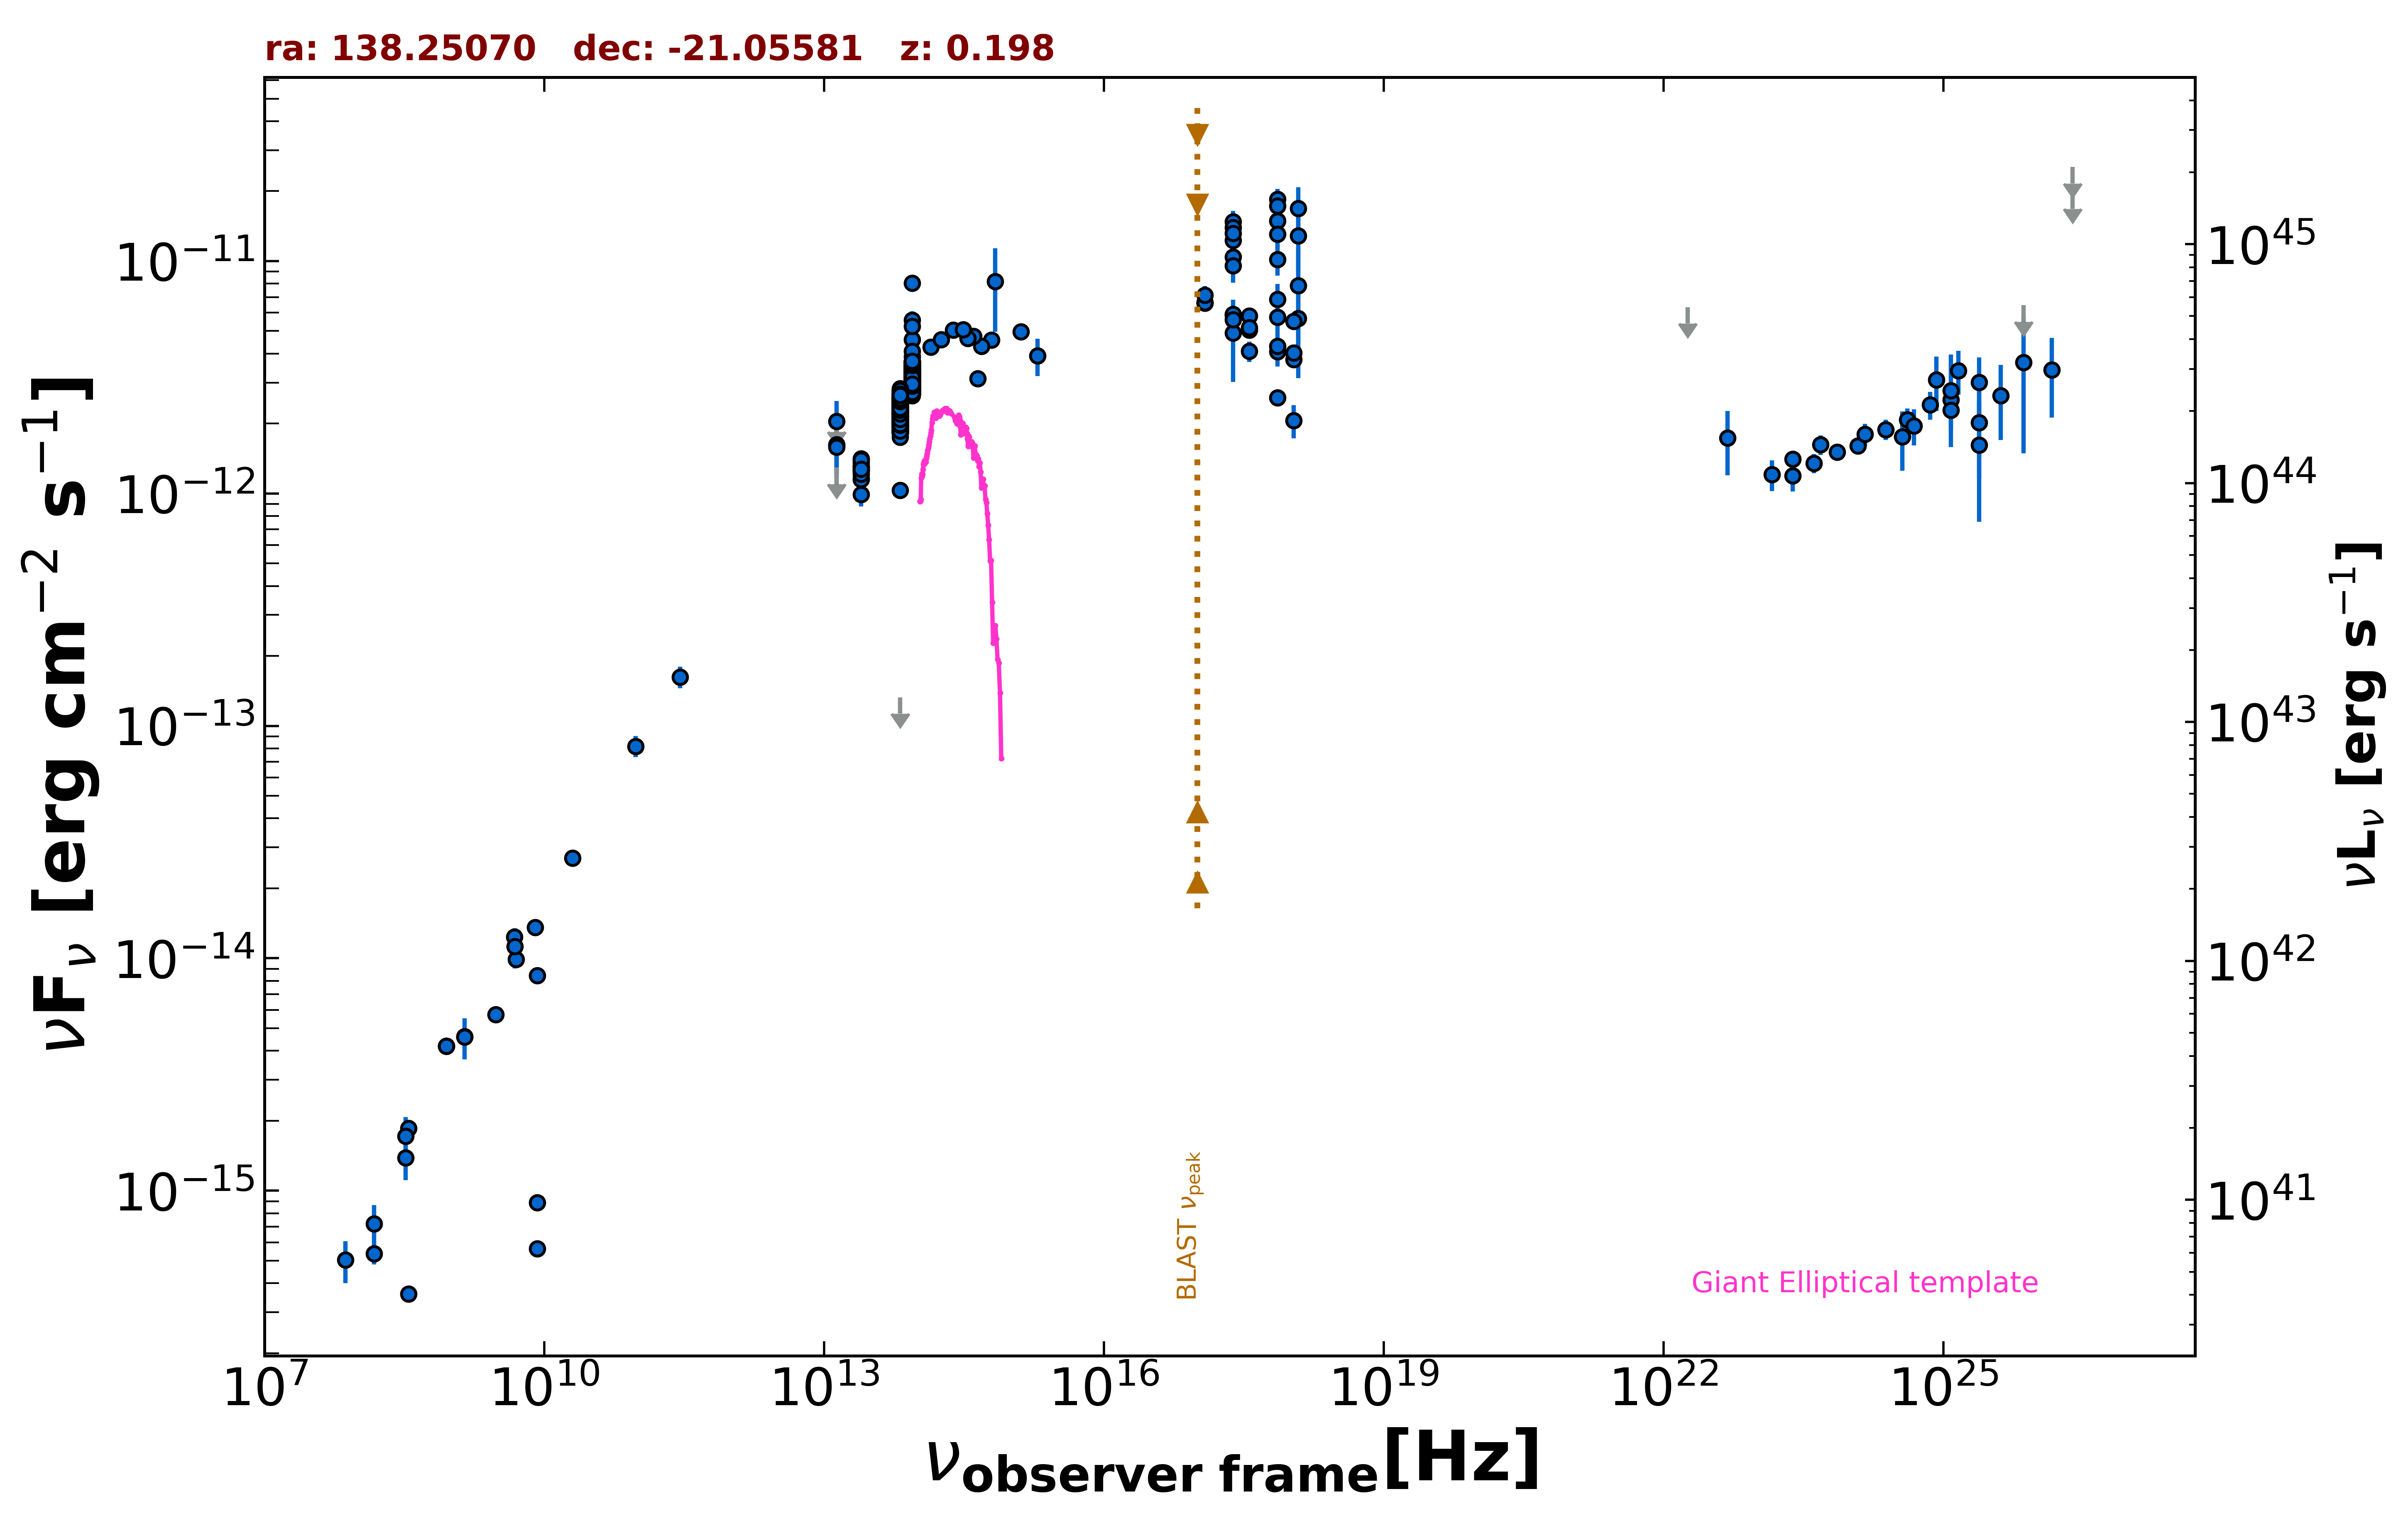

Data behind this chart, as committed beside it:
freq., flux, err_flux, MJD_start, MJD_end, flag, catalog, reference
1.400e+09, 4.598e-15, 1.725e-16, 55000, 55000, , NVSS, Condon et al. 1998  AJ  115  1693
8.870e+08, 4.196e-15, 2.995e-16, 55000, 55000, , RACS, Hale et al. 2021  PASA  38  e058
8.870e+08, 4.196e-15, 2.995e-16, 55000, 55000, , RACS, Hale et al. 2021  PASA  38  e058
8.870e+08, 4.196e-15, 2.995e-16, 55000, 55000, , RACS, Hale et al. 2021  PASA  38  e058
3.000e+09, 5.715e-15, 5.400e-17, 55000, 55000, , VLASSQL, Gordon et al. 2021  ApJS  255  30
2.418e+17, 1.479e-11, 1.665e-12, 55000, 55000, , XMMSL2, Saxton et al. 2008  A&A  480  611
7.253e+17, 1.846e-11, 1.955e-12, 55000, 55000, , XMMSL2, Saxton et al. 2008  A&A  480  611
1.209e+18, 1.283e-11, 3.910e-12, 55000, 55000, , XMMSL2, Saxton et al. 2008  A&A  480  611
2.418e+17, 1.229e-11, 2.843e-12, 55000, 55000, , XMMSL2, Saxton et al. 2008  A&A  480  611
7.253e+17, 1.490e-11, 3.405e-12, 55000, 55000, , XMMSL2, Saxton et al. 2008  A&A  480  611
2.418e+17, 1.042e-11, 1.532e-12, 55000, 55000, , XMMSL2, Saxton et al. 2008  A&A  480  611
7.253e+17, 1.303e-11, 1.835e-12, 55000, 55000, , XMMSL2, Saxton et al. 2008  A&A  480  611
1.209e+18, 7.849e-12, 3.492e-12, 55000, 55000, , XMMSL2, Saxton et al. 2008  A&A  480  611
2.418e+17, 1.396e-11, 1.525e-12, 55000, 55000, , XMMSL2, Saxton et al. 2008  A&A  480  611
7.253e+17, 1.724e-11, 1.720e-12, 55000, 55000, , XMMSL2, Saxton et al. 2008  A&A  480  611
1.209e+18, 1.684e-11, 3.960e-12, 55000, 55000, , XMMSL2, Saxton et al. 2008  A&A  480  611
2.418e+17, 9.544e-12, 1.484e-12, 55000, 55000, , XMMSL2, Saxton et al. 2008  A&A  480  611
7.253e+17, 1.017e-11, 1.503e-12, 55000, 55000, , XMMSL2, Saxton et al. 2008  A&A  480  611
1.209e+18, 5.666e-12, 2.539e-12, 55000, 55000, , XMMSL2, Saxton et al. 2008  A&A  480  611
2.418e+17, 4.913e-12, 1.892e-12, 55000, 55000, , XMMSL2, Saxton et al. 2008  A&A  480  611
7.253e+17, 5.740e-12, 2.218e-12, 55000, 55000, , XMMSL2, Saxton et al. 2008  A&A  480  611
2.418e+17, 1.318e-11, 6.650e-13, 55000, 55000, , RASS, Boller et al. 2016  A&A  103  1
2.418e+17, 5.845e-12, 2.000e-13, 56021, 56116, , 1OUSX, Giommi et al. in preparation
1.209e+17, 6.635e-12, 2.315e-13, 56021, 56116, , 1OUSX, Giommi et al. in preparation
3.627e+17, 5.056e-12, 1.680e-13, 56021, 56116, , 1OUSX, Giommi et al. in preparation
7.253e+17, 4.078e-12, 8.400e-14, 56021, 56116, , 1OUSX, Giommi et al. in preparation
1.088e+18, 3.772e-12, 1.785e-13, 56021, 56116, , 1OUSX, Giommi et al. in preparation
7.253e+17, 6.836e-12, 1.505e-13, 55000, 55000, , 2SXPS, Evans et al. 2020  ApJS  247  54
1.209e+17, 6.603e-12, 2.365e-13, 55000, 55000, , 2SXPS, Evans et al. 2020  ApJS  247  54
3.627e+17, 5.817e-12, 2.005e-13, 55000, 55000, , 2SXPS, Evans et al. 2020  ApJS  247  54
1.088e+18, 5.507e-12, 2.700e-13, 55000, 55000, , 2SXPS, Evans et al. 2020  ApJS  247  54
1.500e+08, 5.352e-16, 5.385e-17, 55000, 55000, , TGSS150, Intema et al. 2017  A&A  598  A781
3.520e+08, 3.590e-16, 1.235e-17, 55000, 55000, , WISH352, De Bruce et al. 2002  A&A  394  59
3.520e+08, 1.859e-15, 1.250e-17, 55000, 55000, , WISH352, De Bruce et al. 2002  A&A  394  59
5.000e+09, 9.900e-15, 5.000e-16, 55000, 55000, , AT20G, Murphy et al. 2010  MNRAS  402  2403
8.000e+09, 1.360e-14, 7.200e-16, 55000, 55000, , AT20G, Murphy et al. 2010  MNRAS  402  2403
2.000e+10, 2.700e-14, 1.800e-15, 55000, 55000, , AT20G, Murphy et al. 2010  MNRAS  402  2403
8.400e+09, 8.442e-15, 0.000e+00, 55000, 55000, , CRATES, Healey et al. 2007  ApJS  171  61
8.400e+09, 5.628e-16, 0.000e+00, 55000, 55000, , CRATES, Healey et al. 2007  ApJS  171  61
8.400e+09, 8.904e-16, 0.000e+00, 55000, 55000, , CRATES, Healey et al. 2007  ApJS  171  61
4.800e+09, 1.234e-14, 8.150e-16, 55000, 55000, , PMN, Griffith et al. 1993-1996  VizieR  VIII/…
2.850e+11, 1.624e-13, 1.710e-14, 57025, 57025, , ALMA, Bonato et al. 2019  MNRAS  485  1188
9.506e+10, 8.175e-14, 8.555e-15, 57025, 57025, , ALMA, Bonato et al. 2019  MNRAS  485  1188
1.389e+14, 4.270e-12, 2.245e-13, 55000, 55000, , 2MASS, Skrutskie et al. 2006  AJ  131  1163
1.804e+14, 4.596e-12, 2.795e-13, 55000, 55000, , 2MASS, Skrutskie et al. 2006  AJ  131  1163
2.427e+14, 5.056e-12, 3.165e-13, 55000, 55000, , 2MASS, Skrutskie et al. 2006  AJ  131  1163
8.817e+13, 2.675e-12, 5.500e-15, 55000, 55000, , UNWISE, Schlafly et al. 2019  ApJS  240  30
6.517e+13, 2.142e-12, 6.500e-15, 55000, 55000, , UNWISE, Schlafly et al. 2019  ApJS  240  30
8.817e+13, 3.500e-12, 7.400e-14, 55000, 55000, , WISE, Wright et al. 2010  AJ  140  1868
6.517e+13, 2.502e-12, 4.850e-14, 55000, 55000, , WISE, Wright et al. 2010  AJ  140  1868
2.498e+13, 1.259e-12, 4.250e-14, 55000, 55000, , WISE, Wright et al. 2010  AJ  140  1868
1.363e+13, 1.288e-12, 1.620e-13, 55000, 55000, , WISE, Wright et al. 2010  AJ  140  1868
8.817e+13, 2.819e-12, 7.550e-14, 57711, 57711, , NEOWISE, Mainzer et al. 2014  ApJ  792  30
6.517e+13, 2.244e-12, 8.050e-14, 57711, 57711, , NEOWISE, Mainzer et al. 2014  ApJ  792  30
8.817e+13, 2.699e-12, 6.700e-14, 57711, 57711, , NEOWISE, Mainzer et al. 2014  ApJ  792  30
6.517e+13, 1.919e-12, 6.500e-14, 57711, 57711, , NEOWISE, Mainzer et al. 2014  ApJ  792  30
8.817e+13, 2.847e-12, 7.100e-14, 57711, 57711, , NEOWISE, Mainzer et al. 2014  ApJ  792  30
6.517e+13, 2.157e-12, 7.950e-14, 57711, 57711, , NEOWISE, Mainzer et al. 2014  ApJ  792  30
8.817e+13, 5.583e-12, 4.890e-13, 57711, 57711, , NEOWISE, Mainzer et al. 2014  ApJ  792  30
6.517e+13, 2.309e-12, 6.400e-14, 57711, 57711, , NEOWISE, Mainzer et al. 2014  ApJ  792  30
... 695 more rows
